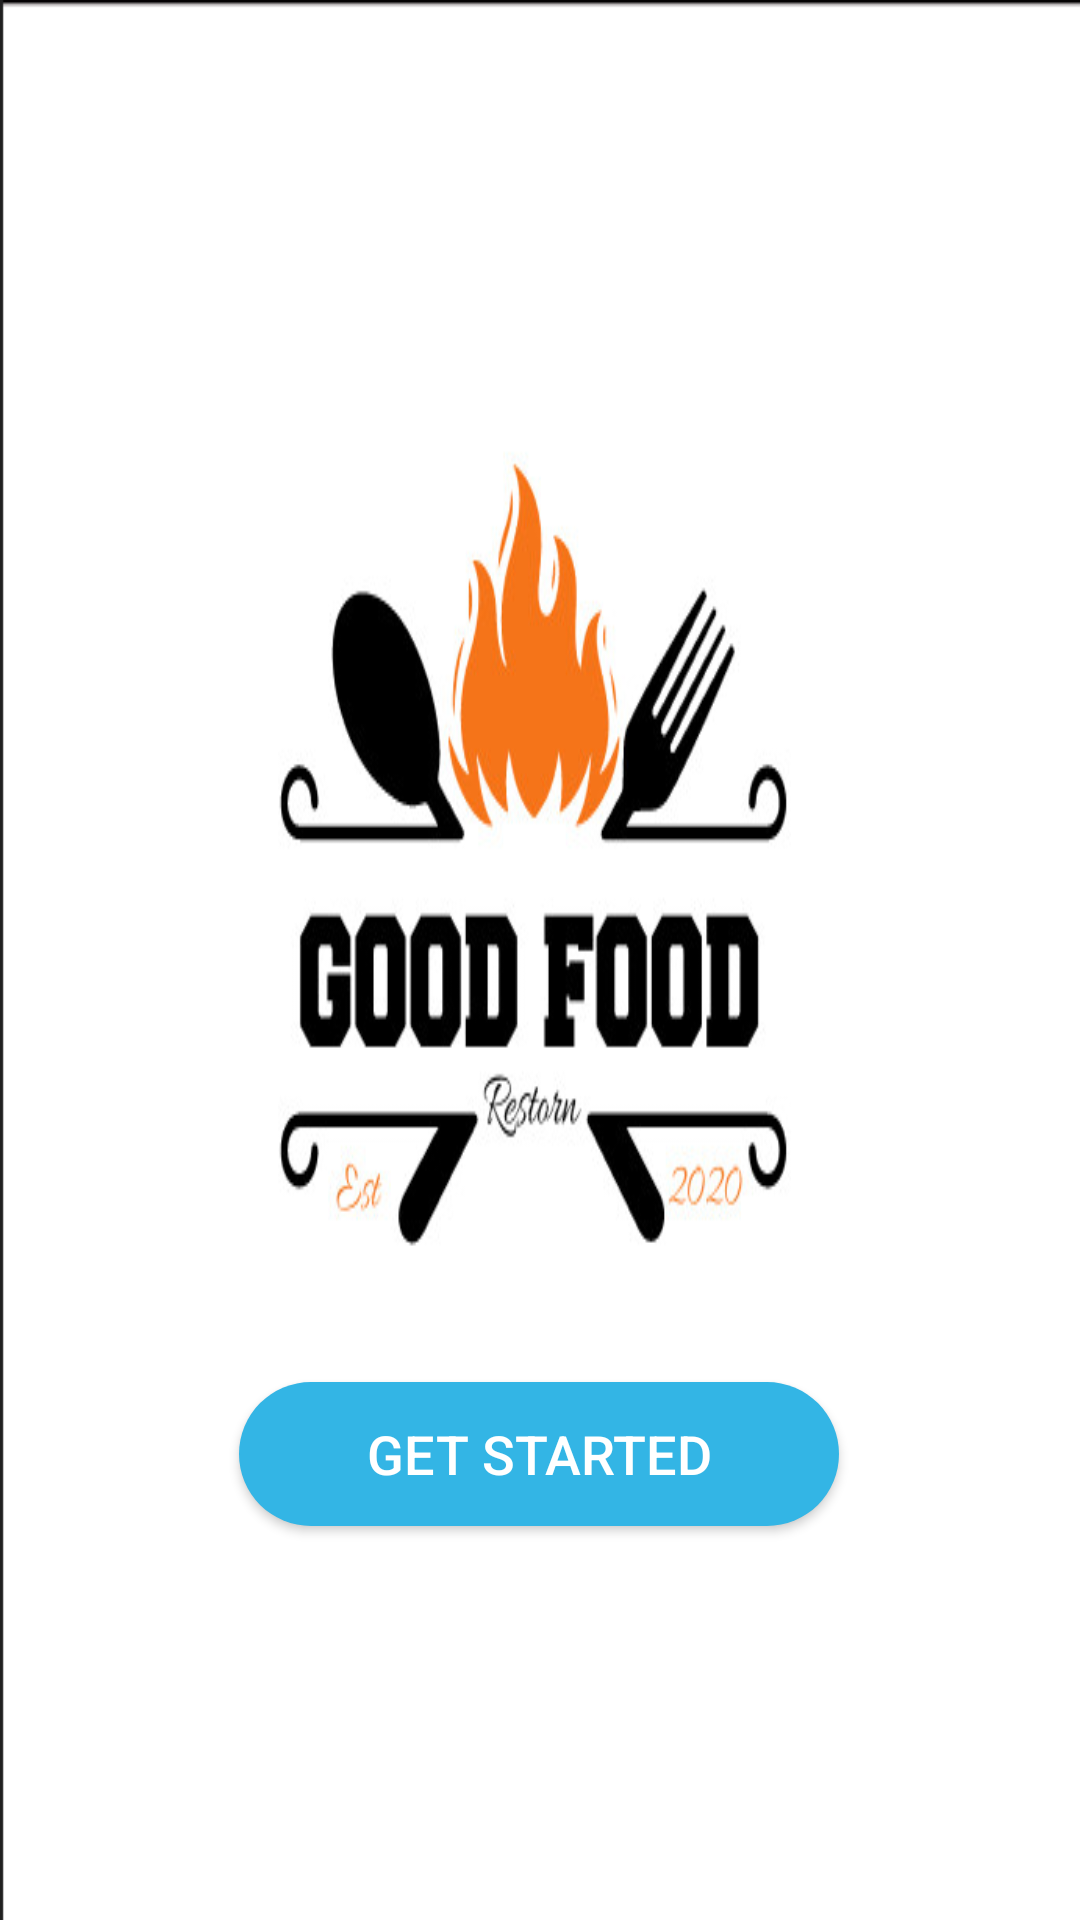

Here is an Android app screen rendered from its layout file. Give the layout XML and the strings, colors and styles it references.
<!-- AndroidManifest.xml: application theme Theme.Android_Project -->
<!-- res/layout/activity_splash.xml -->
<?xml version="1.0" encoding="utf-8"?>
<androidx.constraintlayout.widget.ConstraintLayout xmlns:android="http://schemas.android.com/apk/res/android"
    xmlns:app="http://schemas.android.com/apk/res-auto"
    xmlns:tools="http://schemas.android.com/tools"
    android:id="@+id/main"
    android:layout_width="match_parent"
    android:layout_height="match_parent"
    android:background="@drawable/img"
    tools:context=".SplashActivity" >

    
    <Button
        android:id="@+id/getStartedButton"
        android:layout_width="200dp"
        android:layout_height="wrap_content"
        android:background="@drawable/rounded_button"
        android:text="Get Started"
        android:textColor="@android:color/white"
        android:textSize="18sp"
        app:layout_constraintBottom_toBottomOf="parent"
        app:layout_constraintEnd_toEndOf="parent"
        app:layout_constraintHorizontal_bias="0.497"
        app:layout_constraintStart_toStartOf="parent"
        app:layout_constraintTop_toTopOf="parent"
        app:layout_constraintVertical_bias="0.778" />

</androidx.constraintlayout.widget.ConstraintLayout>
<!-- resources referenced by this layout -->
<resources>
  <!-- drawable img: png bitmap (drawable, 52120 bytes) -->
  <!-- drawable rounded_button (drawable) -->
  <shape xmlns:android="http://schemas.android.com/apk/res/android">
      <solid android:color="@android:color/holo_blue_light" />
      <corners android:radius="25dp" />
  </shape>
  <style name="Theme.Android_Project" parent="Theme.MaterialComponents.Light.NoActionBar">
          
      </style>
</resources>
